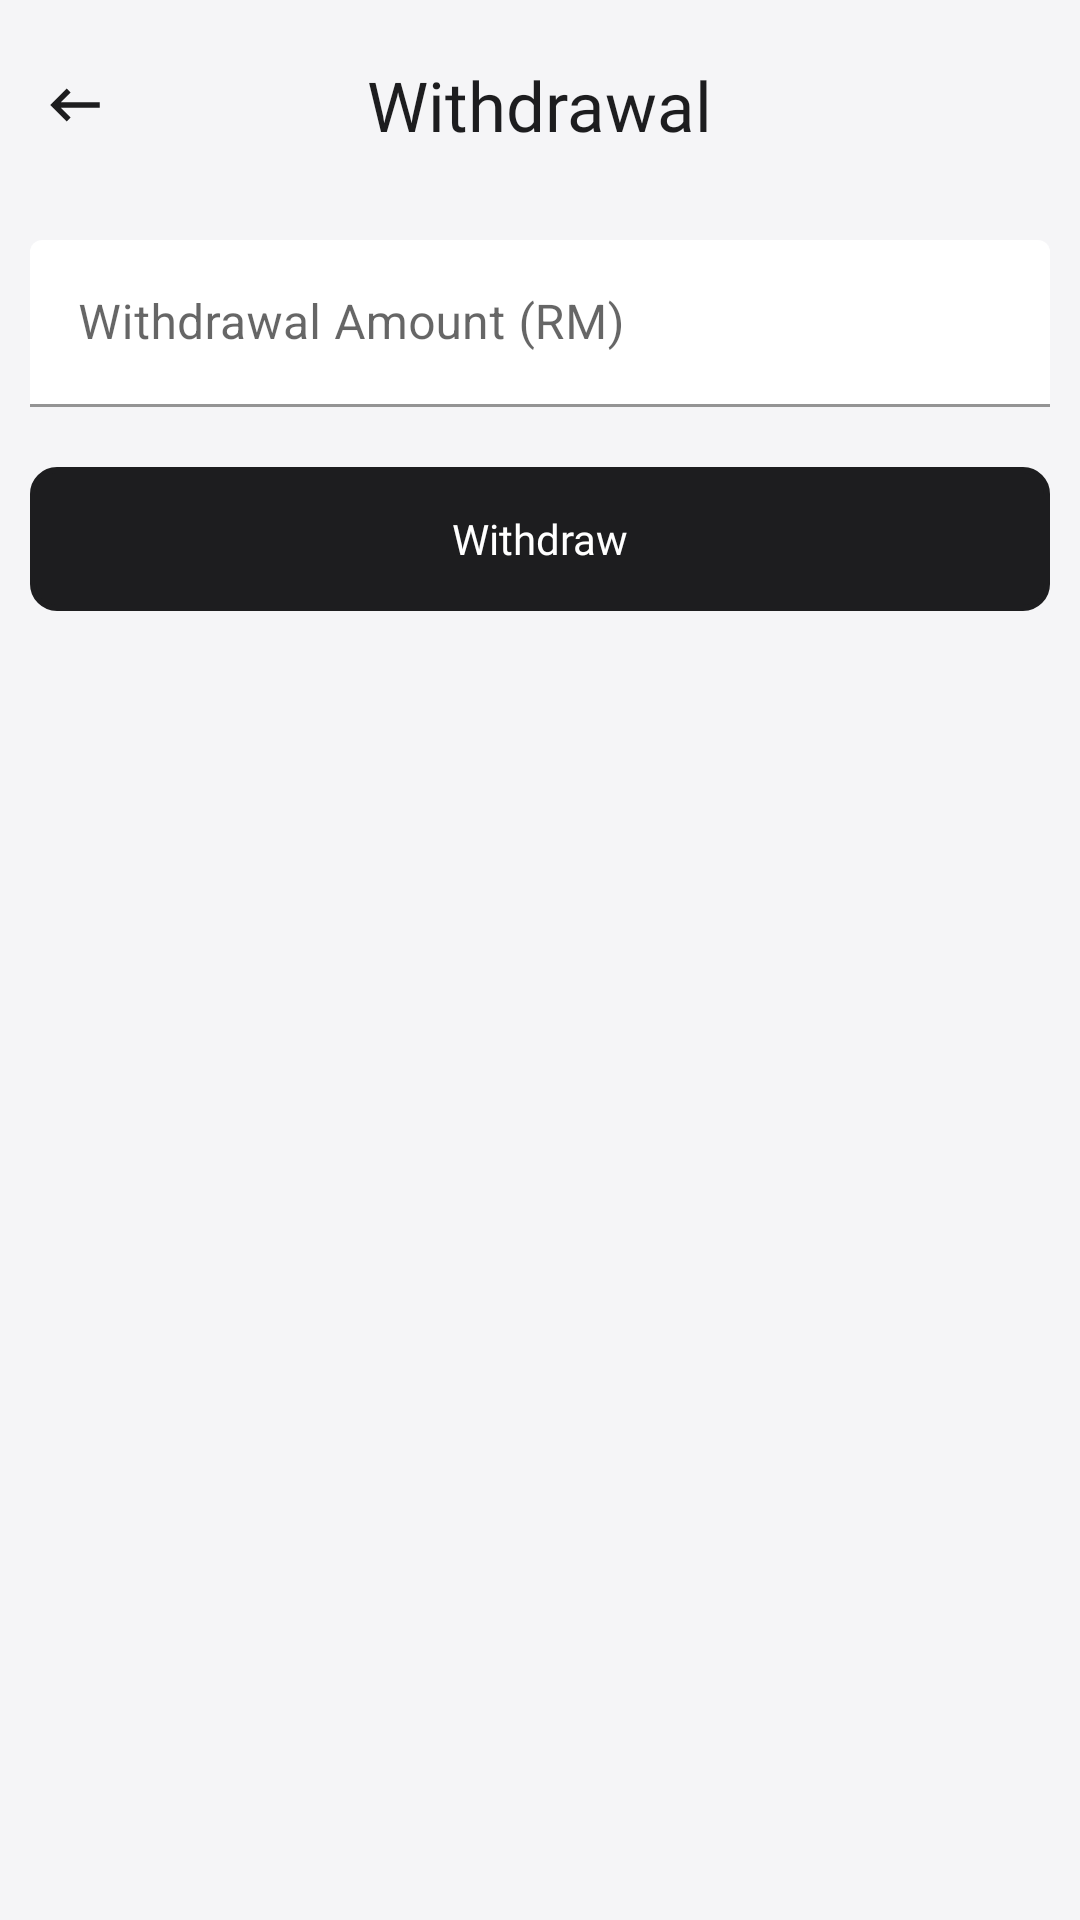

Layout XML and referenced resources for this Android screen:
<!-- AndroidManifest.xml: application theme Theme.CarpoolingDriverAppV2 -->
<!-- res/layout/activity_withdrawal.xml -->
<?xml version="1.0" encoding="utf-8"?>
<LinearLayout
    xmlns:android="http://schemas.android.com/apk/res/android"
    xmlns:app="http://schemas.android.com/apk/res-auto"
    xmlns:tools="http://schemas.android.com/tools"
    android:layout_width="match_parent"
    android:layout_height="match_parent"
    android:background="@color/appleGray"
    android:orientation="vertical"
    tools:context=".WithdrawalActivity">

    <RelativeLayout
        android:layout_marginTop="10dp"
        android:layout_marginBottom="10dp"
        android:layout_width="match_parent"
        android:layout_height="wrap_content">

        <ImageView
            android:id="@+id/backBtn"
            android:layout_width="50dp"
            android:layout_height="50dp"
            android:src="@drawable/ic_baseline_keyboard_backspace_24"
            android:padding="14dp"/>

        <TextView
            android:layout_width="wrap_content"
            android:layout_height="wrap_content"
            android:layout_centerInParent="true"
            android:fontFamily="@font/apple"
            android:text="Withdrawal"
            android:textColor="@color/appleBlack"
            android:textSize="23sp"/>

    </RelativeLayout>

    <LinearLayout
        android:layout_width="match_parent"
        android:layout_height="wrap_content"
        android:padding="10dp"
        android:orientation="vertical">

        <com.google.android.material.textfield.TextInputLayout
            android:id="@+id/txtAmount"
            android:layout_below="@id/txtName"
            android:layout_marginBottom="10dp"
            app:boxBackgroundColor="@color/white"
            android:layout_width="match_parent"
            android:layout_height="wrap_content">

            <EditText
                android:id="@+id/edtAmount"
                android:layout_width="match_parent"
                android:layout_height="wrap_content"
                android:inputType="phone"
                android:hint="Withdrawal Amount (RM)"/>

        </com.google.android.material.textfield.TextInputLayout>

        <androidx.appcompat.widget.AppCompatButton
            android:id="@+id/transferBtn"
            android:layout_width="match_parent"
            android:layout_height="wrap_content"
            android:text="Withdraw"
            android:background="@drawable/shape_button02"
            android:backgroundTint="@color/appleBlack"
            android:textColor="@color/white"
            android:textAllCaps="false"
            android:fontFamily="@font/apple"
            android:layout_marginTop="10dp"/>

    </LinearLayout>



</LinearLayout>
<!-- resources referenced by this layout -->
<resources>
  <color name="appleBlack">#1d1d1f</color>
  <color name="appleGray">#f5f5f7</color>
  <color name="white">#FFFFFFFF</color>
  <!-- drawable ic_baseline_keyboard_backspace_24 (drawable) -->
  <vector android:height="24dp" android:tint="@color/appleBlack"
      android:viewportHeight="24" android:viewportWidth="24"
      android:width="24dp" xmlns:android="http://schemas.android.com/apk/res/android">
      <path android:fillColor="@android:color/white" android:pathData="M21,11H6.83l3.58,-3.59L9,6l-6,6 6,6 1.41,-1.41L6.83,13H21z"/>
  </vector>
  <!-- drawable shape_button02 (drawable) -->
  <?xml version="1.0" encoding="utf-8"?>
  <shape xmlns:android="http://schemas.android.com/apk/res/android"
      android:shape="rectangle" >
  
      <stroke
          android:width="2dp"
          android:color="@color/appleBlack" />
      <corners android:radius="8dp"/>
  
  </shape>
  <style name="Theme.CarpoolingDriverAppV2" parent="Theme.MaterialComponents.DayNight.NoActionBar">
          
      </style>
</resources>
